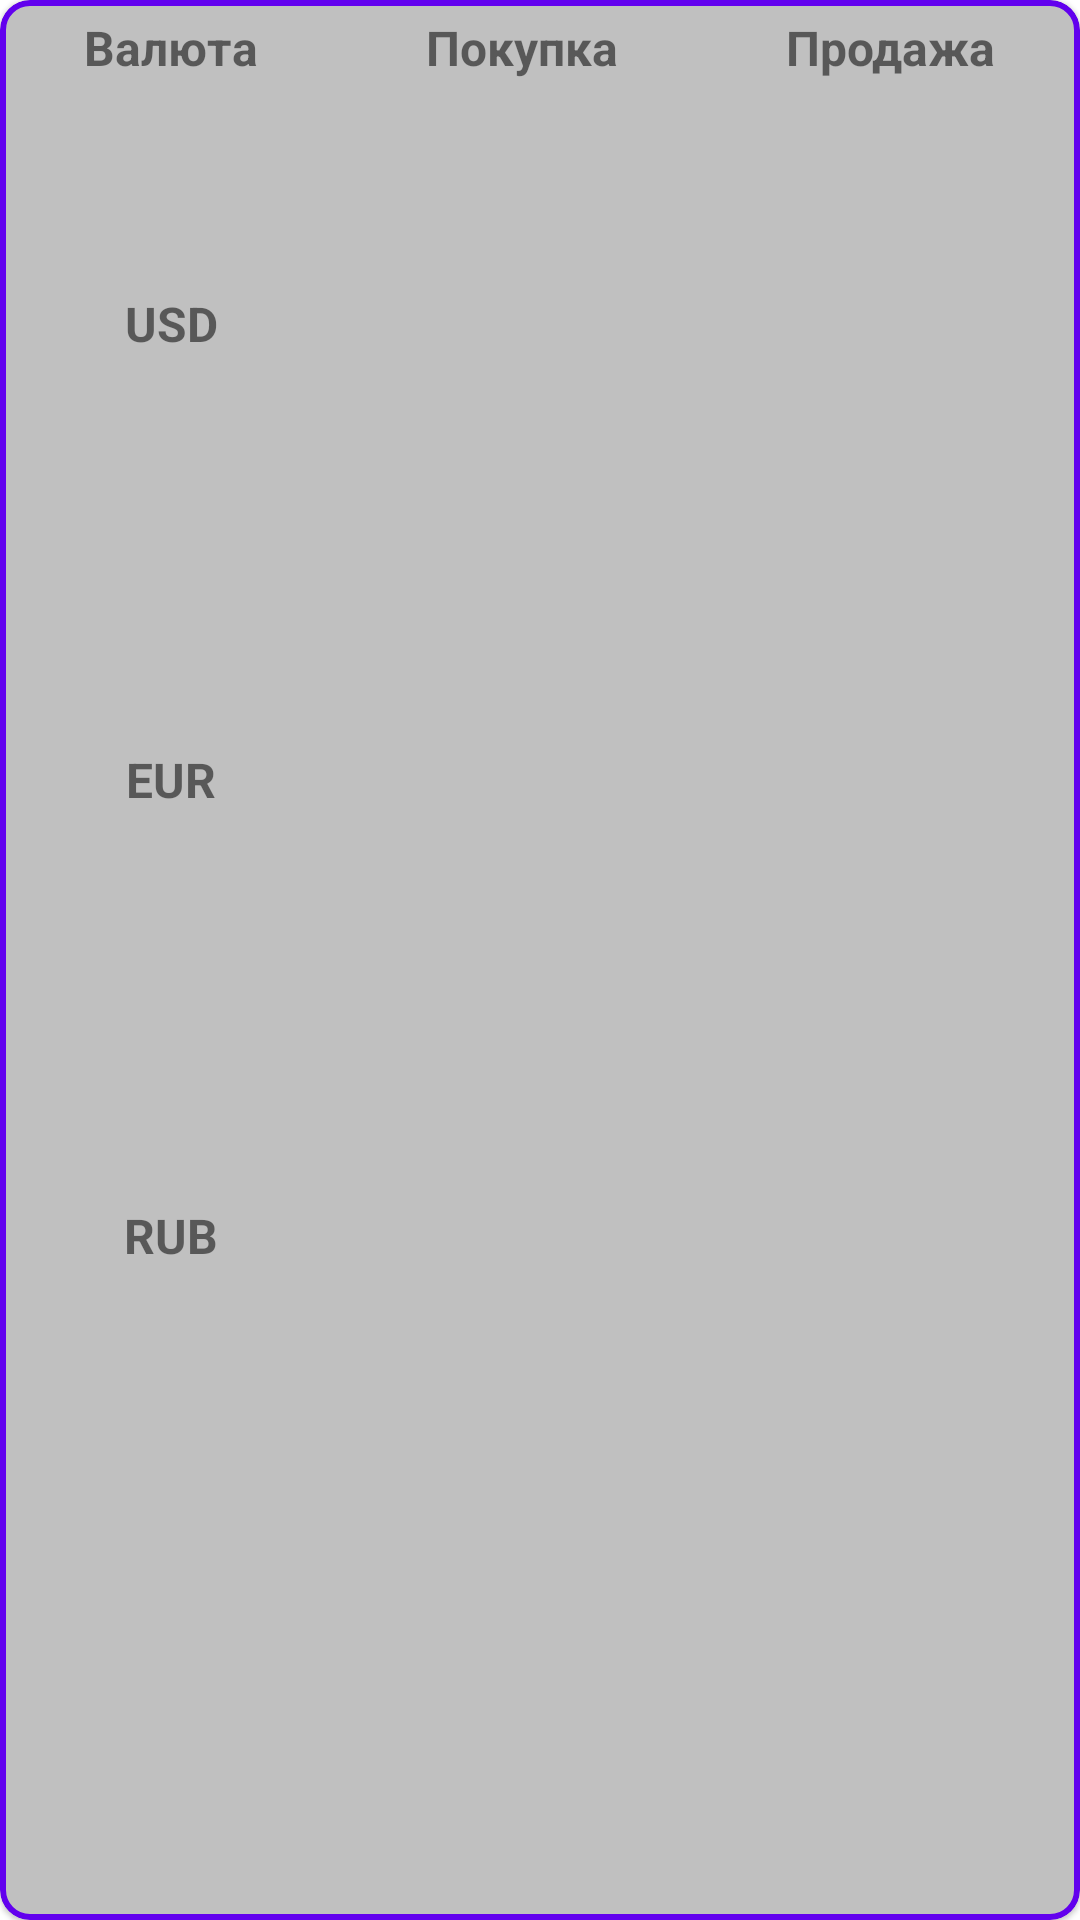

The Android layout XML behind this screen, and the referenced resources:
<!-- AndroidManifest.xml: application theme Theme.ApplicationSimple -->
<!-- res/layout/department_layout.xml -->
<?xml version="1.0" encoding="utf-8"?>
<com.google.android.material.card.MaterialCardView xmlns:android="http://schemas.android.com/apk/res/android"
    xmlns:app="http://schemas.android.com/apk/res-auto"
    android:layout_width="match_parent"
    android:layout_height="wrap_content"
    app:cardCornerRadius="10dp"
    app:cardBackgroundColor="@color/card_background"
    android:layout_margin="10dp"
    android:elevation="0dp"
    app:strokeWidth="2dp"
    app:strokeColor="@color/design_default_color_primary"
    >
    <GridLayout
        android:layout_width="match_parent"
        android:layout_height="match_parent"
        android:columnCount="3"
        android:orientation="horizontal"
        android:layout_gravity="center"
        >
        <TextView android:text="@string/currency" style="@style/gridLayoutItem" android:layout_rowWeight="0"/>
        <TextView android:text="@string/buy" style="@style/gridLayoutItem" android:layout_rowWeight="0"/>
        <TextView android:text="@string/sale" style="@style/gridLayoutItem" android:layout_rowWeight="0"/>
        <TextView android:text="@string/usd" style="@style/gridLayoutItem"/>
        <TextView android:id="@+id/usd_buy_textview" style="@style/gridLayoutItem"/>
        <TextView android:id="@+id/usd_sale_textview" style="@style/gridLayoutItem"/>
        <TextView android:text="@string/eur" style="@style/gridLayoutItem"/>
        <TextView android:id="@+id/eur_buy_textview" style="@style/gridLayoutItem"/>
        <TextView android:id="@+id/eur_sale_textview" style="@style/gridLayoutItem"/>
        <TextView android:text="@string/rub" style="@style/gridLayoutItem"/>
        <TextView android:id="@+id/rub_buy_textview" style="@style/gridLayoutItem"/>
        <TextView android:id="@+id/rub_sale_textview" style="@style/gridLayoutItem"/>
        <TextView
            android:id="@+id/department_description"
            style="@style/gridLayoutItem"
            android:layout_columnSpan="3"
            android:textColor="@color/card_dark_background"
            android:gravity="bottom"/>
    </GridLayout>

</com.google.android.material.card.MaterialCardView>
<!-- resources referenced by this layout -->
<resources>
  <color name="card_background">#c0c0c0</color>
  <string name="buy">Покупка</string>
  <string name="currency">Валюта</string>
  <string name="eur">EUR</string>
  <string name="rub">RUB</string>
  <string name="sale">Продажа</string>
  <string name="usd">USD</string>
  <style name="gridLayoutItem" parent="Widget.MaterialComponents.TextView">
          <item name="android:layout_rowWeight">1</item>
          <item name="android:layout_columnWeight">1</item>
          <item name="android:layout_gravity">center</item>
          <item name="android:padding">5dp</item>
          <item name="android:textSize">16sp</item>
          <item name="android:textStyle">bold</item>
      </style>
  <style name="Theme.ApplicationSimple" parent="Theme.MaterialComponents.DayNight.DarkActionBar">
          
          <item name="colorPrimary">@color/purple_500</item>
          <item name="colorPrimaryVariant">@color/purple_700</item>
          <item name="colorOnPrimary">@color/white</item>
          
          <item name="colorSecondary">@color/teal_200</item>
          <item name="colorSecondaryVariant">@color/teal_700</item>
          <item name="colorOnSecondary">@color/black</item>
          
          <item name="android:statusBarColor">?attr/colorPrimaryVariant</item>
          
      </style>
  <color name="purple_500">#FF6200EE</color>
  <color name="purple_700">#FF3700B3</color>
  <color name="white">#FFFFFFFF</color>
  <color name="teal_200">#FF03DAC5</color>
  <color name="teal_700">#FF018786</color>
  <color name="black">#FF000000</color>
</resources>
